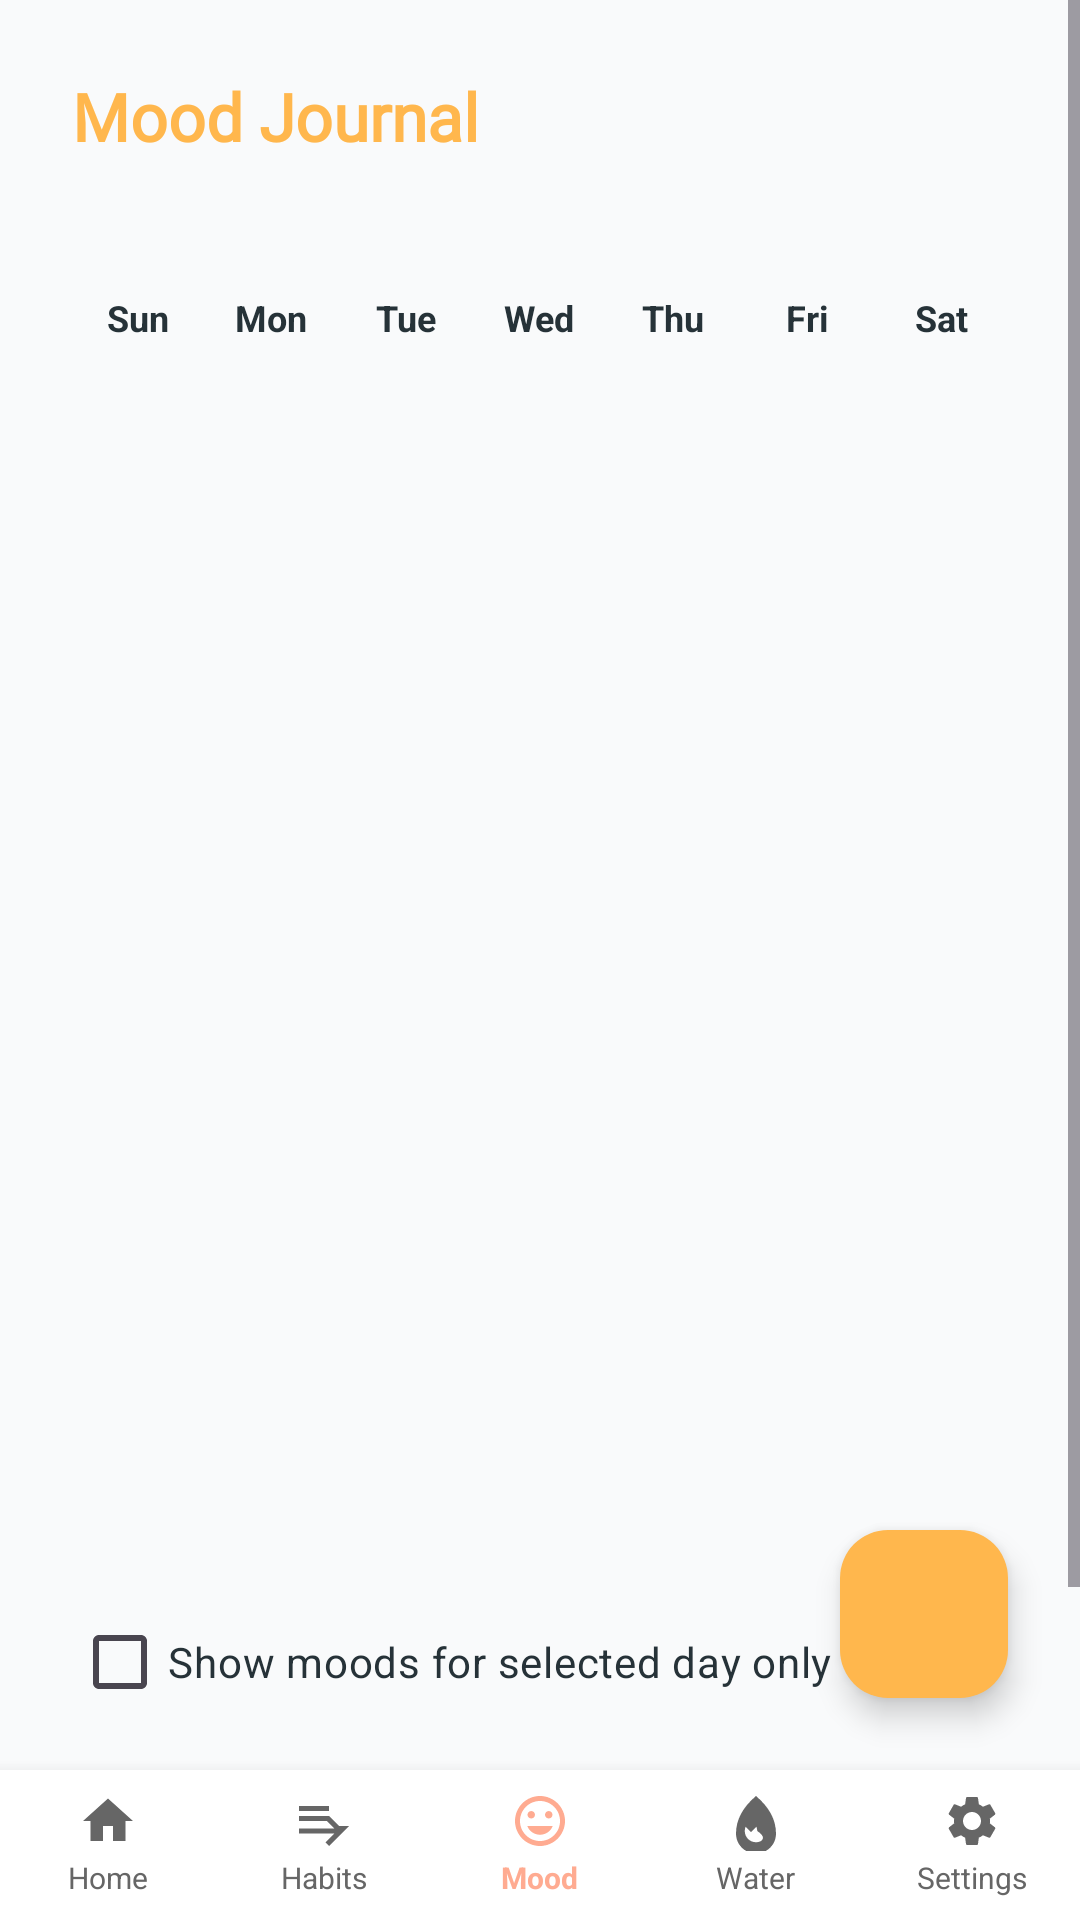

This screen was rendered from an Android layout file. Write that file and the resources it references.
<!-- AndroidManifest.xml: application theme Theme.HabitNow -->
<!-- res/layout/activity_mood_journal.xml -->
<?xml version="1.0" encoding="utf-8"?>
<androidx.constraintlayout.widget.ConstraintLayout xmlns:android="http://schemas.android.com/apk/res/android"
	xmlns:app="http://schemas.android.com/apk/res-auto"
	xmlns:tools="http://schemas.android.com/tools"
	android:id="@+id/mood_root"
	android:layout_width="match_parent"
	android:layout_height="match_parent"
	android:background="@color/off_white_bg"
	tools:context=".MoodJournalActivity">

	<include
		android:id="@+id/top_nav_include"
		layout="@layout/include_top_nav"
		app:layout_constraintTop_toTopOf="parent"
		app:layout_constraintStart_toStartOf="parent"
		app:layout_constraintEnd_toEndOf="parent" />

	<ScrollView
		android:id="@+id/scroll_view"
		android:layout_width="0dp"
		android:layout_height="0dp"
		android:fillViewport="true"
		app:layout_constraintTop_toBottomOf="@id/top_nav_include"
		app:layout_constraintBottom_toTopOf="@id/bottom_nav"
		app:layout_constraintStart_toStartOf="parent"
		app:layout_constraintEnd_toEndOf="parent">

		<LinearLayout
			android:layout_width="match_parent"
			android:layout_height="wrap_content"
			android:orientation="vertical">

			<TextView
				android:id="@+id/text_title"
				android:layout_width="match_parent"
				android:layout_height="wrap_content"
				android:layout_marginStart="24dp"
				android:layout_marginTop="24dp"
				android:layout_marginEnd="24dp"
				android:fontFamily="@font/adlam_display"
				android:text="@string/mood_journal"
				android:textColor="@color/soft_orange_secondary"
				android:textSize="22sp"
				android:textStyle="bold" />

			<TextView
				android:id="@+id/text_month"
				android:layout_width="match_parent"
				android:layout_height="wrap_content"
				android:layout_marginStart="24dp"
				android:layout_marginTop="12dp"
				android:layout_marginEnd="24dp"
				android:gravity="center"
				android:textColor="@color/dark_text"
				android:textSize="18sp"
				android:textStyle="bold" />

			
			<LinearLayout
				android:id="@+id/day_headers"
				android:layout_width="match_parent"
				android:layout_height="wrap_content"
				android:layout_marginStart="24dp"
				android:layout_marginEnd="24dp"
				android:layout_marginTop="8dp"
				android:orientation="horizontal">

				<TextView
					android:layout_width="0dp"
					android:layout_height="wrap_content"
					android:layout_weight="1"
					android:gravity="center"
					android:text="Sun"
					android:textColor="@color/dark_text"
					android:textSize="12sp"
					android:textStyle="bold" />

				<TextView
					android:layout_width="0dp"
					android:layout_height="wrap_content"
					android:layout_weight="1"
					android:gravity="center"
					android:text="Mon"
					android:textColor="@color/dark_text"
					android:textSize="12sp"
					android:textStyle="bold" />

				<TextView
					android:layout_width="0dp"
					android:layout_height="wrap_content"
					android:layout_weight="1"
					android:gravity="center"
					android:text="Tue"
					android:textColor="@color/dark_text"
					android:textSize="12sp"
					android:textStyle="bold" />

				<TextView
					android:layout_width="0dp"
					android:layout_height="wrap_content"
					android:layout_weight="1"
					android:gravity="center"
					android:text="Wed"
					android:textColor="@color/dark_text"
					android:textSize="12sp"
					android:textStyle="bold" />

				<TextView
					android:layout_width="0dp"
					android:layout_height="wrap_content"
					android:layout_weight="1"
					android:gravity="center"
					android:text="Thu"
					android:textColor="@color/dark_text"
					android:textSize="12sp"
					android:textStyle="bold" />

				<TextView
					android:layout_width="0dp"
					android:layout_height="wrap_content"
					android:layout_weight="1"
					android:gravity="center"
					android:text="Fri"
					android:textColor="@color/dark_text"
					android:textSize="12sp"
					android:textStyle="bold" />

				<TextView
					android:layout_width="0dp"
					android:layout_height="wrap_content"
					android:layout_weight="1"
					android:gravity="center"
					android:text="Sat"
					android:textColor="@color/dark_text"
					android:textSize="12sp"
					android:textStyle="bold" />

			</LinearLayout>

			<androidx.recyclerview.widget.RecyclerView
				android:id="@+id/recycler_calendar"
				android:layout_width="match_parent"
				android:layout_height="400dp"
				android:layout_marginStart="24dp"
				android:layout_marginEnd="24dp"
				android:layout_marginTop="8dp"
				android:background="@color/off_white_bg"
				android:padding="4dp"
				android:nestedScrollingEnabled="false"
				tools:listitem="@layout/item_calendar_day" />

			<CheckBox
				android:id="@+id/checkbox_filter_day"
				android:layout_width="wrap_content"
				android:layout_height="wrap_content"
				android:layout_marginStart="24dp"
				android:layout_marginTop="8dp"
				android:text="Show moods for selected day only"
				android:textColor="@color/dark_text" />

			<androidx.recyclerview.widget.RecyclerView
				android:id="@+id/recycler_moods"
				android:layout_width="match_parent"
				android:layout_height="wrap_content"
				android:layout_marginStart="24dp"
				android:layout_marginEnd="24dp"
				android:layout_marginBottom="80dp"
				android:nestedScrollingEnabled="false" />

		</LinearLayout>

	</ScrollView>

	<com.google.android.material.floatingactionbutton.FloatingActionButton
		android:id="@+id/fab_log_mood"
		android:layout_width="wrap_content"
		android:layout_height="wrap_content"
		android:layout_margin="24dp"
		android:contentDescription="Log Mood"
		android:src="@drawable/ic_launcher_foreground"
		app:backgroundTint="@color/soft_orange_secondary"
		app:layout_constraintBottom_toTopOf="@id/bottom_nav"
		app:layout_constraintEnd_toEndOf="parent" />

	<LinearLayout
		android:id="@+id/bottom_nav"
		android:layout_width="0dp"
		android:layout_height="50dp"
		android:background="#FFFFFF"
		android:elevation="8dp"
		android:orientation="horizontal"
		android:paddingTop="4dp"
		android:paddingBottom="4dp"
		app:layout_constraintBottom_toBottomOf="parent"
		app:layout_constraintEnd_toEndOf="parent"
		app:layout_constraintStart_toStartOf="parent">

		<LinearLayout
			android:id="@+id/nav_home"
			android:layout_width="0dp"
			android:layout_height="match_parent"
			android:layout_weight="1"
			android:clickable="true"
			android:focusable="true"
			android:gravity="center"
			android:orientation="vertical"
			android:background="?android:attr/selectableItemBackground">

			<ImageView
				android:layout_width="20dp"
				android:layout_height="20dp"
				android:src="@drawable/ic_nav_home"
				android:scaleType="centerInside" />

			<TextView
				android:layout_width="wrap_content"
				android:layout_height="wrap_content"
				android:text="Home"
				android:textSize="10sp"
				android:textColor="#666666"
				android:layout_marginTop="2dp" />
		</LinearLayout>

		<LinearLayout
			android:id="@+id/nav_habits"
			android:layout_width="0dp"
			android:layout_height="match_parent"
			android:layout_weight="1"
			android:clickable="true"
			android:focusable="true"
			android:gravity="center"
			android:orientation="vertical"
			android:background="?android:attr/selectableItemBackground">

			<ImageView
				android:layout_width="20dp"
				android:layout_height="20dp"
				android:src="@drawable/ic_nav_habits"
				android:scaleType="centerInside" />

			<TextView
				android:layout_width="wrap_content"
				android:layout_height="wrap_content"
				android:text="Habits"
				android:textSize="10sp"
				android:textColor="#666666"
				android:layout_marginTop="2dp" />
		</LinearLayout>

		<LinearLayout
			android:id="@+id/nav_mood"
			android:layout_width="0dp"
			android:layout_height="match_parent"
			android:layout_weight="1"
			android:clickable="true"
			android:focusable="true"
			android:gravity="center"
			android:orientation="vertical"
			android:background="?android:attr/selectableItemBackground">

			<ImageView
				android:layout_width="20dp"
				android:layout_height="20dp"
				android:src="@drawable/ic_nav_mood"
				android:scaleType="centerInside"
				app:tint="@color/peach_secondary" />

			<TextView
				android:layout_width="wrap_content"
				android:layout_height="wrap_content"
				android:text="Mood"
				android:textSize="10sp"
				android:textColor="@color/peach_secondary"
				android:textStyle="bold"
				android:layout_marginTop="2dp" />
		</LinearLayout>

		<LinearLayout
			android:id="@+id/nav_hydration"
			android:layout_width="0dp"
			android:layout_height="match_parent"
			android:layout_weight="1"
			android:clickable="true"
			android:focusable="true"
			android:gravity="center"
			android:orientation="vertical"
			android:background="?android:attr/selectableItemBackground">

			<ImageView
				android:layout_width="20dp"
				android:layout_height="20dp"
				android:src="@drawable/ic_nav_water"
				android:scaleType="centerInside" />

			<TextView
				android:layout_width="wrap_content"
				android:layout_height="wrap_content"
				android:text="Water"
				android:textSize="10sp"
				android:textColor="#666666"
				android:layout_marginTop="2dp" />
		</LinearLayout>

		<LinearLayout
			android:id="@+id/nav_settings"
			android:layout_width="0dp"
			android:layout_height="match_parent"
			android:layout_weight="1"
			android:clickable="true"
			android:focusable="true"
			android:gravity="center"
			android:orientation="vertical"
			android:background="?android:attr/selectableItemBackground">

			<ImageView
				android:layout_width="20dp"
				android:layout_height="20dp"
				android:src="@drawable/ic_nav_settings"
				android:scaleType="centerInside" />

			<TextView
				android:layout_width="wrap_content"
				android:layout_height="wrap_content"
				android:text="Settings"
				android:textSize="10sp"
				android:textColor="#666666"
				android:layout_marginTop="2dp" />
		</LinearLayout>

	</LinearLayout>

</androidx.constraintlayout.widget.ConstraintLayout>
<!-- res/layout/include_top_nav.xml (included above) -->
<?xml version="1.0" encoding="utf-8"?>
<LinearLayout xmlns:android="http://schemas.android.com/apk/res/android"
	android:id="@+id/top_nav"
	android:layout_width="0dp"
	android:layout_height="wrap_content"
	android:orientation="horizontal"
	android:gravity="center_vertical"
	android:padding="8dp"
	android:visibility="gone">

</LinearLayout>
<!-- res/layout/item_calendar_day.xml (included above) -->
<?xml version="1.0" encoding="utf-8"?>
<LinearLayout xmlns:android="http://schemas.android.com/apk/res/android"
	android:layout_width="match_parent"
	android:layout_height="60dp"
	android:orientation="vertical"
	android:gravity="center"
	android:layout_margin="2dp"
	android:background="#FFFFFF"
	android:elevation="2dp"
	android:clickable="true"
	android:focusable="true">

	<TextView
		android:id="@+id/text_day"
		android:layout_width="wrap_content"
		android:layout_height="wrap_content"
		android:gravity="center"
		android:textColor="#000000"
		android:textSize="18sp"
		android:textStyle="bold"
		android:padding="8dp"
		android:text="1" />

	<TextView
		android:id="@+id/text_day_emoji"
		android:layout_width="wrap_content"
		android:layout_height="wrap_content"
		android:text=""
		android:textSize="8sp"
		android:textColor="#008080"
		android:gravity="center"
		android:maxLines="1" />

</LinearLayout>
<!-- resources referenced by this layout -->
<resources>
  <color name="dark_text">#263238</color>
  <color name="off_white_bg">#F9FAFB</color>
  <color name="peach_secondary">#FFAB91</color>
  <color name="soft_orange_secondary">#FFB74D</color>
  <!-- drawable ic_nav_habits (drawable) -->
  <?xml version="1.0" encoding="utf-8"?>
  <vector xmlns:android="http://schemas.android.com/apk/res/android"
      android:width="24dp"
      android:height="24dp"
      android:viewportWidth="24"
      android:viewportHeight="24">
      <path
          android:fillColor="#666666"
          android:pathData="M14,10H2v2h12V10zM14,6H2v2h12V6zM18,14l-4,-4l-1.41,1.41L16.17,15H2v2h14.17l-3.58,3.59L14,22L22,14z" />
  </vector>
  <!-- drawable ic_nav_home (drawable) -->
  <?xml version="1.0" encoding="utf-8"?>
  <vector xmlns:android="http://schemas.android.com/apk/res/android"
      android:width="24dp"
      android:height="24dp"
      android:viewportWidth="24"
      android:viewportHeight="24">
      <path
          android:fillColor="#666666"
          android:pathData="M10,20v-6h4v6h5v-8h3L12,3 2,12h3v8z" />
  </vector>
  <!-- drawable ic_nav_mood (drawable) -->
  <?xml version="1.0" encoding="utf-8"?>
  <vector xmlns:android="http://schemas.android.com/apk/res/android"
      android:width="24dp"
      android:height="24dp"
      android:viewportWidth="24"
      android:viewportHeight="24">
      <path
          android:fillColor="#666666"
          android:pathData="M11.99,2C6.47,2 2,6.48 2,12s4.47,10 9.99,10C17.52,22 22,17.52 22,12S17.52,2 11.99,2zM12,20c-4.42,0 -8,-3.58 -8,-8s3.58,-8 8,-8 8,3.58 8,8 -3.58,8 -8,8zM15.5,11c0.83,0 1.5,-0.67 1.5,-1.5S16.33,8 15.5,8 14,8.67 14,9.5 14.67,11 15.5,11zM8.5,11c0.83,0 1.5,-0.67 1.5,-1.5S9.33,8 8.5,8 7,8.67 7,9.5 7.67,11 8.5,11zM12,17.5c2.33,0 4.31,-1.46 5.11,-3.5H6.89c0.8,2.04 2.78,3.5 5.11,3.5z" />
  </vector>
  <!-- drawable ic_nav_water (drawable) -->
  <?xml version="1.0" encoding="utf-8"?>
  <vector xmlns:android="http://schemas.android.com/apk/res/android"
      android:width="24dp"
      android:height="24dp"
      android:viewportWidth="24"
      android:viewportHeight="24">
      <path
          android:fillColor="#666666"
          android:pathData="M12,2c-5.33,4.55 -8,9.48 -8,15.09 0,4.39 3.61,7.91 8,7.91s8,-3.52 8,-7.91C20,11.48 17.33,6.55 12,2zM12,20.5c-2.5,0 -4.5,-2 -4.5,-4.5 0,-0.61 0.13,-1.16 0.35,-1.67l2.15,2.15 2.15,-2.15c0.22,0.51 0.35,1.06 0.35,1.67C16.5,18.5 14.5,20.5 12,20.5z" />
  </vector>
  <string name="mood_journal">Mood Journal</string>
  <style name="Theme.HabitNow" parent="Base.Theme.HabitNow" />
  <style name="Base.Theme.HabitNow" parent="Theme.Material3.DayNight.NoActionBar">
          
          <item name="colorPrimary">@color/teal_primary</item>
          <item name="colorSecondary">@color/soft_orange_secondary</item>
          <item name="colorTertiary">@color/sky_blue_accent</item>
          <item name="android:colorBackground">@color/off_white_bg</item>
          <item name="android:textColor">@color/dark_text</item>
      </style>
  <color name="teal_primary">#4DB6AC</color>
  <color name="sky_blue_accent">#64B5F6</color>
</resources>
